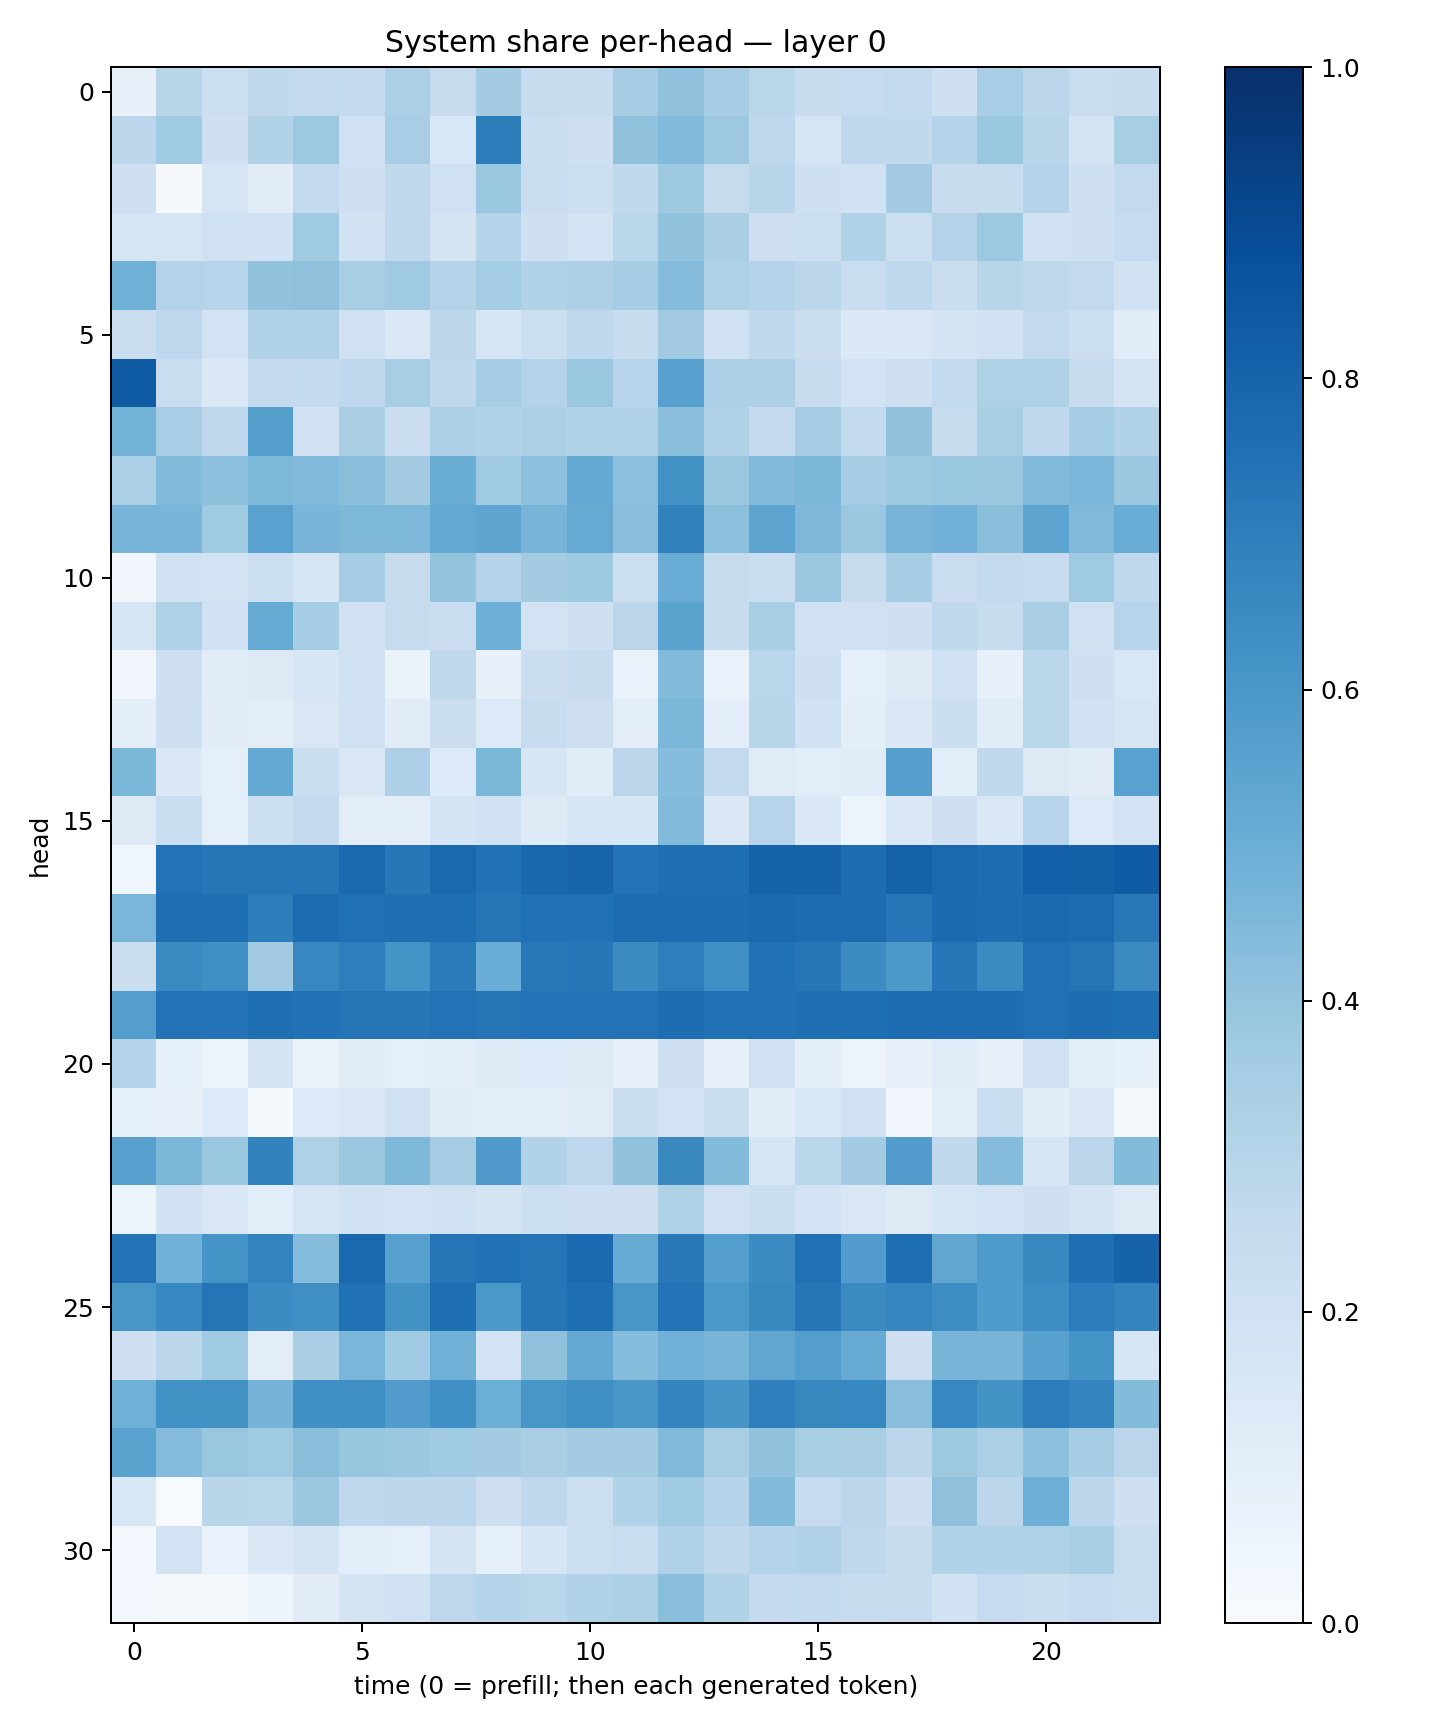

Values plotted in this chart, from the file beside it:
0.072024934, 0.28969693, 0.2182632, 0.26248288, 0.2607111, 0.25027475, 0.33366138, 0.24274261, 0.3583313, 0.23588115, 0.23948598, 0.34991318, 0.408048, 0.3490988, 0.2885978, 0.23854387, 0.24720503, 0.25916195, 0.21018013, 0.34404093, 0.27843124, 0.23069608, 0.23585676
0.279, 0.3647, 0.2084, 0.3122, 0.3763, 0.2003, 0.3452, 0.1524, 0.6998, 0.2235, 0.2064, 0.4067, 0.4427, 0.3752, 0.2742, 0.1718, 0.2666, 0.2633, 0.3081, 0.3861, 0.2907, 0.1775, 0.3415
0.2034, 0.008746, 0.1699, 0.1097, 0.26, 0.2046, 0.264, 0.2, 0.3861, 0.2295, 0.2158, 0.2653, 0.3744, 0.2438, 0.2907, 0.2034, 0.1887, 0.3568, 0.2413, 0.2395, 0.2993, 0.2101, 0.258
0.1641, 0.1671, 0.1966, 0.1876, 0.3668, 0.1909, 0.2688, 0.1796, 0.2975, 0.2066, 0.1844, 0.2861, 0.4062, 0.3384, 0.212, 0.2155, 0.3103, 0.2163, 0.3078, 0.3787, 0.2008, 0.2049, 0.2468
0.4863, 0.3061, 0.2945, 0.4052, 0.4138, 0.3399, 0.3679, 0.3054, 0.3542, 0.3161, 0.326, 0.3525, 0.4367, 0.3215, 0.299, 0.2806, 0.2292, 0.2666, 0.2202, 0.2894, 0.2711, 0.2596, 0.1907
0.2253, 0.2683, 0.1855, 0.3112, 0.3168, 0.2029, 0.1436, 0.2787, 0.1613, 0.2187, 0.2686, 0.2356, 0.3612, 0.2003, 0.2625, 0.2193, 0.1401, 0.1451, 0.1796, 0.1928, 0.2603, 0.2161, 0.1165
0.8317, 0.2271, 0.1439, 0.2535, 0.2543, 0.2688, 0.3404, 0.2718, 0.3518, 0.3081, 0.3836, 0.2952, 0.5559, 0.328, 0.3266, 0.2417, 0.1848, 0.211, 0.2582, 0.3214, 0.324, 0.2388, 0.1731
0.4794, 0.3476, 0.2766, 0.5661, 0.1975, 0.3379, 0.2272, 0.3266, 0.3134, 0.335, 0.3158, 0.3117, 0.4219, 0.3094, 0.2533, 0.3488, 0.2558, 0.405, 0.2456, 0.3407, 0.2677, 0.3524, 0.3148
0.3343, 0.4412, 0.4145, 0.4549, 0.4415, 0.4256, 0.3613, 0.5008, 0.3637, 0.4167, 0.5198, 0.4199, 0.623, 0.3806, 0.4447, 0.4598, 0.3534, 0.3785, 0.3899, 0.3821, 0.4476, 0.4642, 0.3821
0.4669, 0.4683, 0.3674, 0.5525, 0.4671, 0.4563, 0.4536, 0.5267, 0.5364, 0.4725, 0.5154, 0.4263, 0.6841, 0.4217, 0.542, 0.4518, 0.3791, 0.4726, 0.4816, 0.4223, 0.5398, 0.4484, 0.5047
0.03207, 0.1971, 0.1819, 0.2168, 0.1656, 0.3531, 0.243, 0.3991, 0.2983, 0.3562, 0.3738, 0.2184, 0.5049, 0.2425, 0.2285, 0.3803, 0.2435, 0.3543, 0.2284, 0.2604, 0.2476, 0.3683, 0.2678
0.1663, 0.3236, 0.1999, 0.5183, 0.3555, 0.1975, 0.2432, 0.2274, 0.4958, 0.1851, 0.2058, 0.2844, 0.5473, 0.2367, 0.3406, 0.2014, 0.2006, 0.2105, 0.2699, 0.2389, 0.337, 0.1966, 0.296
0.03326, 0.2125, 0.1169, 0.1278, 0.1606, 0.1982, 0.06475, 0.2715, 0.07114, 0.2221, 0.2372, 0.06992, 0.4394, 0.06999, 0.286, 0.206, 0.09141, 0.1245, 0.2018, 0.07507, 0.2871, 0.2092, 0.1536
0.09382, 0.2088, 0.1124, 0.09818, 0.1488, 0.1977, 0.1124, 0.221, 0.1342, 0.2419, 0.2133, 0.105, 0.4605, 0.09381, 0.2902, 0.188, 0.0985, 0.1444, 0.2246, 0.1161, 0.2886, 0.1902, 0.1685
0.4584, 0.1388, 0.09333, 0.5218, 0.2245, 0.1501, 0.3259, 0.1351, 0.4574, 0.1634, 0.1159, 0.284, 0.4335, 0.2588, 0.1206, 0.1073, 0.1143, 0.5633, 0.1089, 0.2652, 0.1251, 0.1122, 0.5536
0.1315, 0.232, 0.08964, 0.2177, 0.2511, 0.1044, 0.104, 0.1764, 0.1987, 0.123, 0.1563, 0.1598, 0.4427, 0.1443, 0.296, 0.1369, 0.06132, 0.146, 0.2062, 0.1444, 0.2931, 0.1358, 0.1801
0.03876, 0.743, 0.7268, 0.737, 0.7283, 0.7782, 0.7243, 0.7811, 0.7493, 0.7885, 0.7997, 0.7402, 0.7597, 0.7568, 0.8075, 0.8036, 0.7625, 0.8117, 0.7845, 0.7647, 0.8188, 0.8136, 0.8282
0.4635, 0.7588, 0.7547, 0.7016, 0.7669, 0.7509, 0.7543, 0.7585, 0.7281, 0.7509, 0.7471, 0.7662, 0.7666, 0.7619, 0.7796, 0.7676, 0.7718, 0.7338, 0.7764, 0.7647, 0.7813, 0.7697, 0.7218
0.2261, 0.6495, 0.636, 0.3607, 0.6656, 0.6984, 0.6139, 0.7099, 0.5046, 0.7223, 0.7244, 0.6469, 0.6978, 0.6339, 0.7477, 0.7319, 0.6475, 0.5946, 0.7266, 0.6503, 0.7506, 0.7361, 0.6514
0.5666, 0.7434, 0.7393, 0.7578, 0.7473, 0.7379, 0.7317, 0.7427, 0.7376, 0.7397, 0.7403, 0.7446, 0.7632, 0.7464, 0.7468, 0.755, 0.7613, 0.7642, 0.7664, 0.7622, 0.7512, 0.7623, 0.759
0.2973, 0.08426, 0.05732, 0.1726, 0.06448, 0.1127, 0.08953, 0.1023, 0.1282, 0.1349, 0.13, 0.07374, 0.2032, 0.07978, 0.1968, 0.09913, 0.05496, 0.07438, 0.117, 0.07408, 0.1961, 0.09997, 0.085
0.08894, 0.07198, 0.1333, 0.01421, 0.1343, 0.1511, 0.1964, 0.1131, 0.09473, 0.1034, 0.1201, 0.2237, 0.182, 0.2259, 0.116, 0.1538, 0.2023, 0.03418, 0.09432, 0.2293, 0.1139, 0.1478, 0.02222
0.5571, 0.4593, 0.3834, 0.6799, 0.3221, 0.3792, 0.4557, 0.3483, 0.5782, 0.3106, 0.2749, 0.4048, 0.6548, 0.44, 0.1669, 0.2882, 0.3558, 0.5775, 0.2646, 0.4343, 0.1652, 0.2824, 0.4391
0.05358, 0.1916, 0.1422, 0.1091, 0.1718, 0.1951, 0.1837, 0.1974, 0.1761, 0.2159, 0.2104, 0.2109, 0.3237, 0.2026, 0.2244, 0.1812, 0.1521, 0.1326, 0.1699, 0.1838, 0.2086, 0.173, 0.1321
0.7419, 0.4861, 0.6167, 0.6732, 0.4358, 0.7814, 0.5609, 0.7362, 0.7496, 0.7369, 0.775, 0.5082, 0.7189, 0.5687, 0.6463, 0.751, 0.576, 0.7595, 0.5306, 0.5835, 0.6596, 0.7551, 0.8031
0.602, 0.666, 0.7379, 0.6456, 0.6335, 0.7536, 0.623, 0.7609, 0.5981, 0.73, 0.754, 0.603, 0.7431, 0.6, 0.6601, 0.7241, 0.6499, 0.6716, 0.6411, 0.5832, 0.6442, 0.7063, 0.6732
0.209, 0.2804, 0.3655, 0.1045, 0.3364, 0.4618, 0.3639, 0.4895, 0.1861, 0.4135, 0.522, 0.4306, 0.4834, 0.4691, 0.5315, 0.5692, 0.5133, 0.213, 0.4711, 0.471, 0.5569, 0.6149, 0.1604
0.49, 0.6193, 0.6234, 0.473, 0.6298, 0.6354, 0.5767, 0.6324, 0.5, 0.6041, 0.6338, 0.6053, 0.6737, 0.6085, 0.6926, 0.6616, 0.6657, 0.4283, 0.6661, 0.6181, 0.7032, 0.6741, 0.4393
0.5492, 0.4363, 0.3855, 0.3681, 0.4254, 0.3912, 0.3825, 0.3681, 0.3593, 0.3383, 0.3577, 0.3579, 0.4446, 0.3412, 0.4075, 0.3437, 0.3398, 0.2842, 0.3771, 0.3352, 0.4154, 0.3523, 0.2823
0.1538, 0.007532, 0.2915, 0.2878, 0.3807, 0.2689, 0.2788, 0.2783, 0.2123, 0.268, 0.2178, 0.3141, 0.3638, 0.2985, 0.4401, 0.2497, 0.2794, 0.2133, 0.4124, 0.2801, 0.4934, 0.2783, 0.2045
0.03067, 0.1869, 0.06902, 0.1408, 0.1749, 0.1062, 0.09259, 0.1754, 0.08516, 0.1619, 0.2184, 0.2314, 0.3179, 0.264, 0.3019, 0.3088, 0.2716, 0.24, 0.3149, 0.3139, 0.322, 0.3424, 0.233
0.03058, 0.0186, 0.01931, 0.04974, 0.1101, 0.177, 0.1975, 0.2736, 0.3032, 0.2852, 0.3184, 0.3317, 0.4224, 0.3156, 0.2537, 0.2565, 0.2372, 0.245, 0.1922, 0.2476, 0.2232, 0.2472, 0.2314
